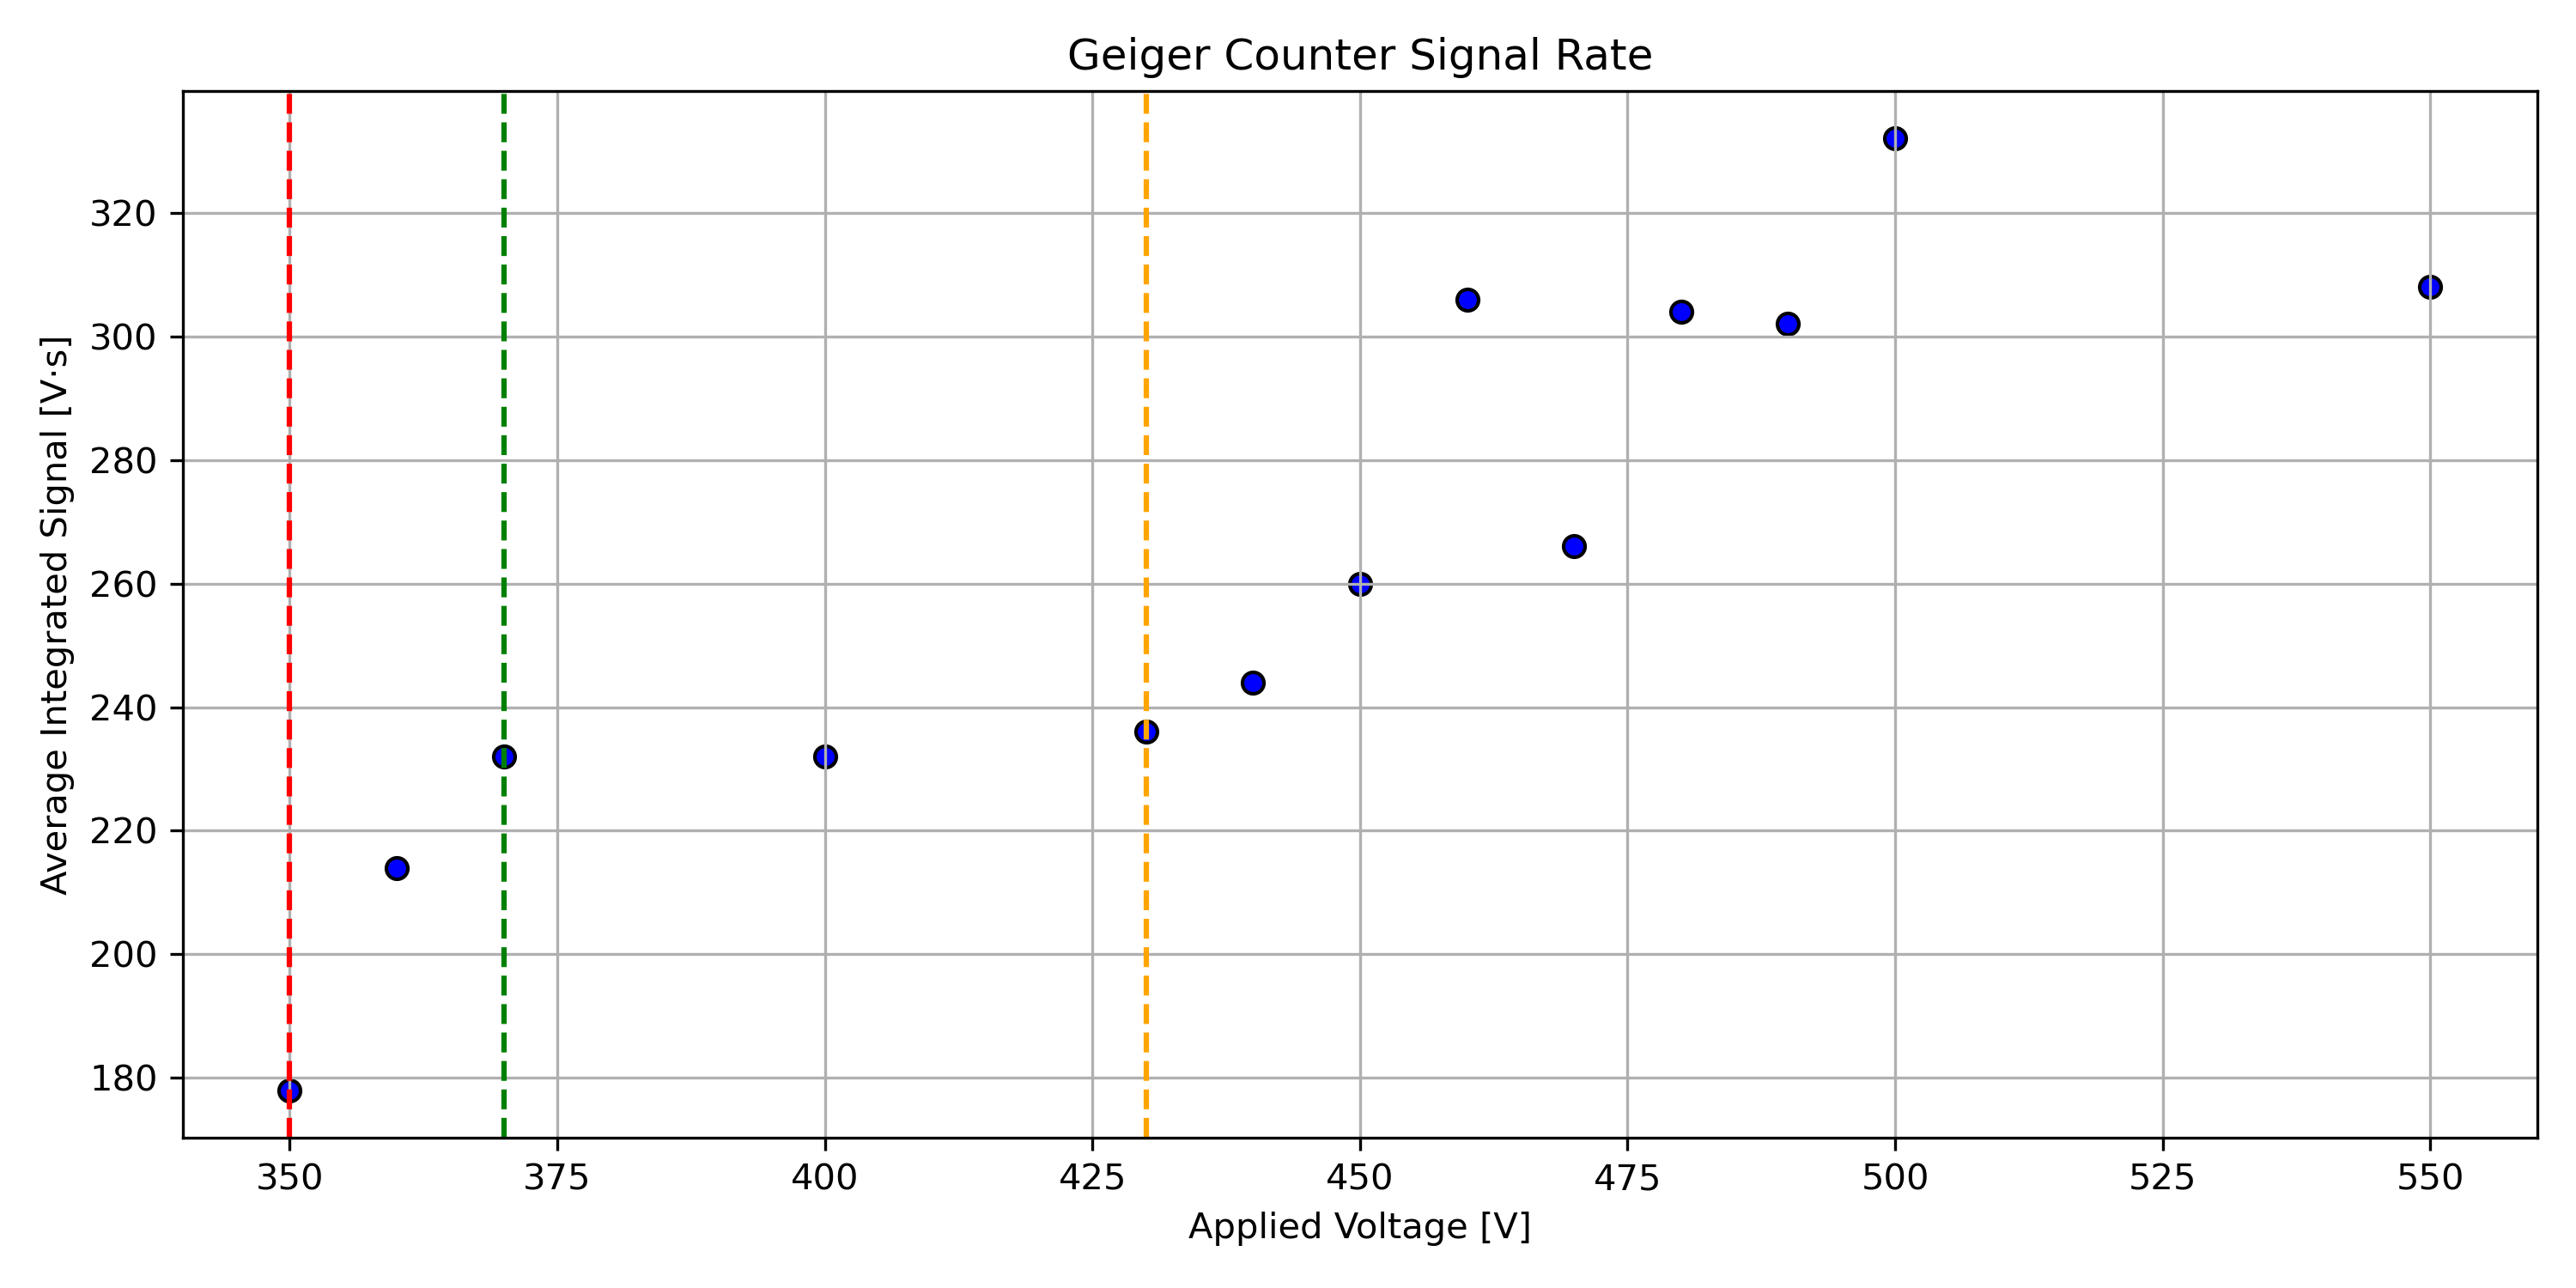

Values plotted in this chart, from the file beside it:
applied_voltage_V, average_number_of_signals_per_second
350, 178.0
360, 214.0
370, 232.0
400, 232.0
430, 236.0
440, 244.0
450, 260.0
460, 306.0
470, 266.0
480, 304.0
490, 302.0
500, 332.0
550, 308.0
